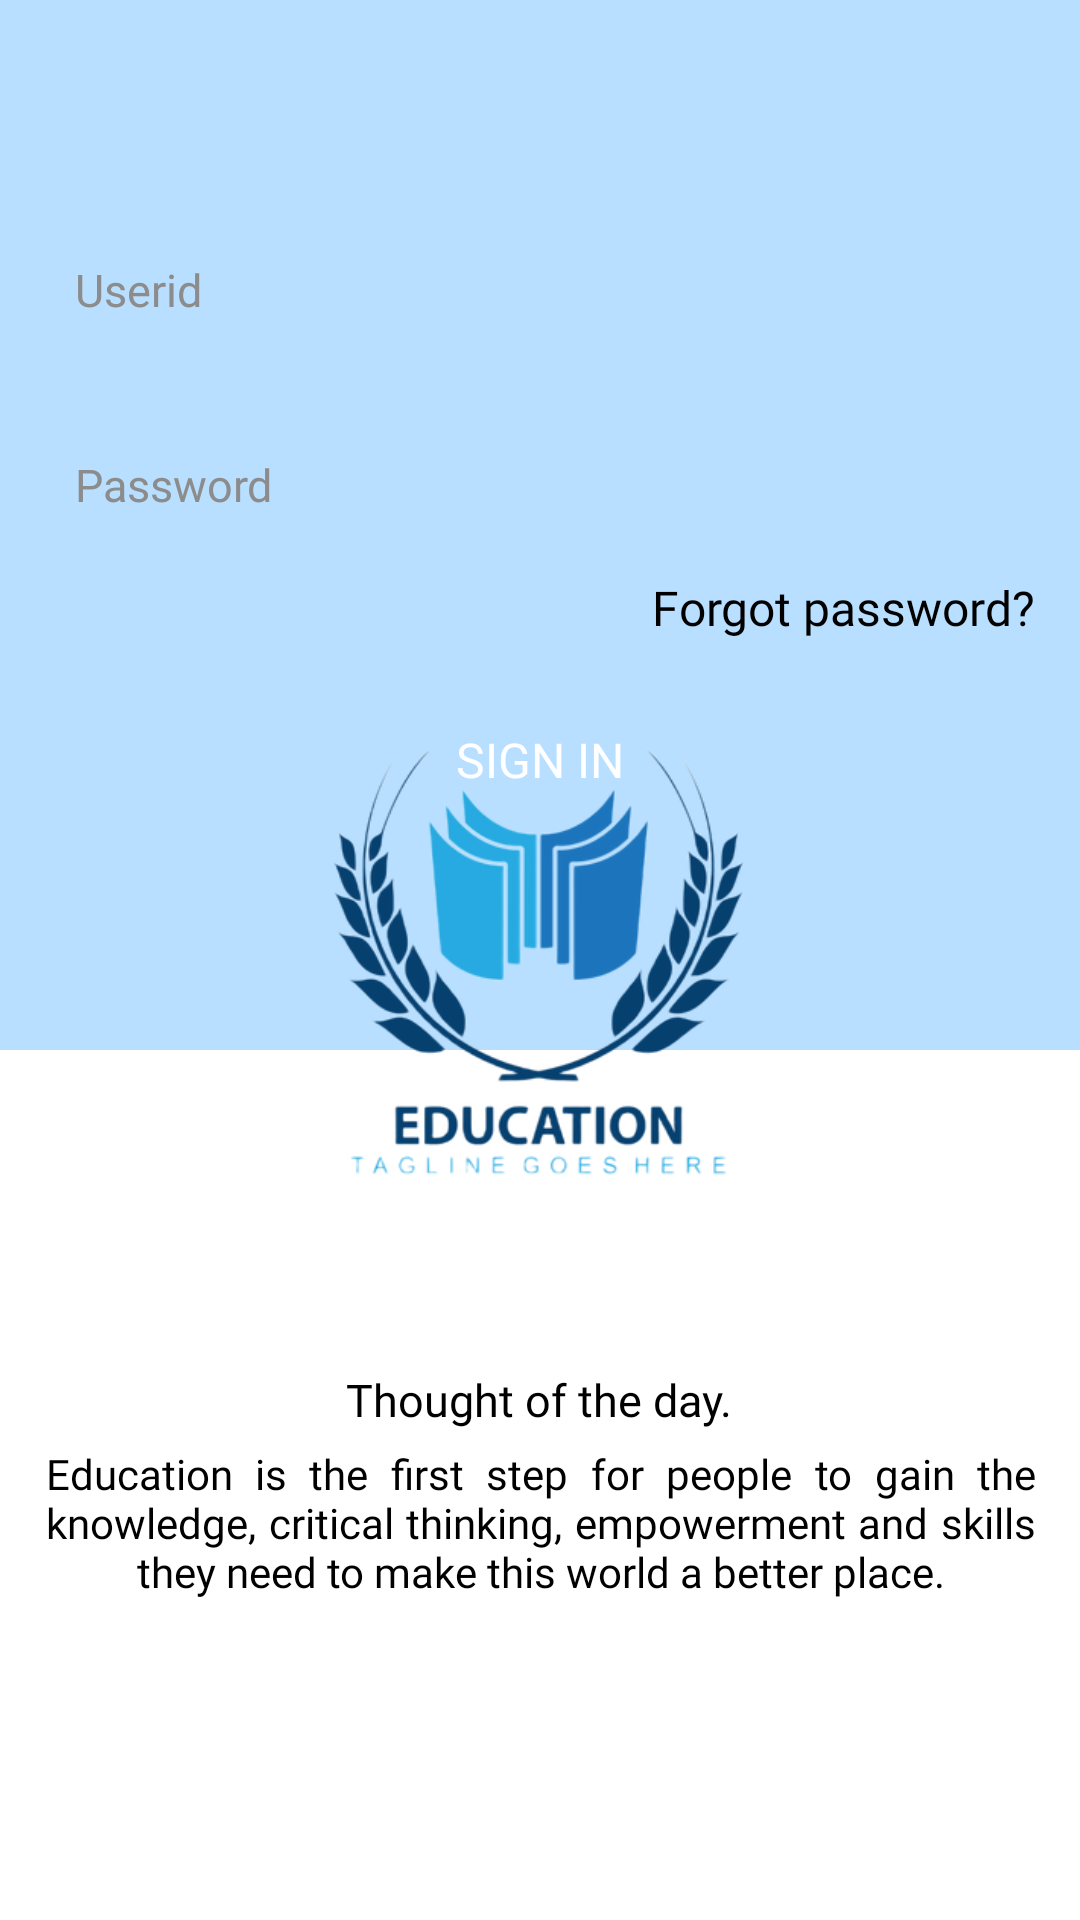

Write the Android layout XML for this screen, with the resource values it uses.
<!-- AndroidManifest.xml: application theme Theme.CollegeApplication -->
<!-- res/layout/activity_login.xml -->
<?xml version="1.0" encoding="utf-8"?>
<FrameLayout xmlns:android="http://schemas.android.com/apk/res/android"
    xmlns:app="http://schemas.android.com/apk/res-auto"
    xmlns:tools="http://schemas.android.com/tools"
    android:layout_width="match_parent"
    android:layout_height="match_parent"
    tools:context=".Activities.Login"
    android:background="@color/white"
    android:orientation="vertical">
    <LinearLayout
        android:layout_width="match_parent"
        android:layout_height="350dp"
        android:orientation="vertical"
        android:gravity="center"
        android:background="#B8DFFF"
        android:padding="15dp">
        <EditText
            android:id="@+id/userid"
            android:layout_width="match_parent"
            android:layout_height="50dp"
            android:background="@drawable/login_box_back"
            android:hint="Userid"
            android:padding="10dp"
            android:textSize="15sp"
            android:textColor="@color/black"
            android:textColorHint="#8C8C8C"
            android:inputType="number"
            android:fontFamily="@font/poppins"/>
        <EditText
            android:id="@+id/password"
            android:layout_width="match_parent"
            android:layout_height="50dp"
            android:background="@drawable/login_box_back"
            android:hint="Password"
            android:padding="10dp"
            android:textSize="15sp"
            android:textColor="@color/black"
            android:textColorHint="#8C8C8C"
            android:layout_marginTop="15dp"
            android:fontFamily="@font/poppins"
            android:inputType="textPassword"/>
        <TextView
            android:layout_width="wrap_content"
            android:layout_height="wrap_content"
            android:text="Forgot password?"
            android:layout_gravity="end"
            android:textSize="16sp"
            android:layout_marginTop="5dp"
            android:textColor="@color/black"
            android:fontFamily="@font/poppins"/>
        <LinearLayout
            android:id="@+id/login"
            android:layout_width="match_parent"
            android:layout_height="50dp"
            android:layout_marginTop="15dp"
            android:background="@drawable/button_back"
            android:gravity="center">

            <TextView
                android:layout_width="wrap_content"
                android:layout_height="wrap_content"
                android:fontFamily="@font/poppins"
                android:text="Sign in"
                android:textAllCaps="true"
                android:textColor="@color/white"
                android:textSize="16sp" />
        </LinearLayout>
    </LinearLayout>
    <ImageView
        android:layout_width="150dp"
        android:layout_height="150dp"
        android:src="@drawable/cl_logo"
        android:layout_gravity="center"/>
    <LinearLayout
        android:layout_width="match_parent"
        android:layout_height="match_parent"
        android:layout_marginTop="350dp"
        android:orientation="vertical"
        android:gravity="center"
        android:padding="15sp">
        <TextView
            android:layout_width="wrap_content"
            android:layout_height="wrap_content"
            android:text="Thought of the day."
            android:textSize="15sp"
            android:fontFamily="@font/poppins"
            android:textColor="@color/black"/>
        <TextView
            android:layout_width="wrap_content"
            android:layout_height="wrap_content"
            android:text="Education is the first step for people to gain the knowledge, critical thinking, empowerment and skills they need to make this world a better place."
            android:justificationMode="inter_word"
            android:gravity="center"
            android:textSize="14sp"
            android:fontFamily="@font/poppins_light"
            android:textColor="@color/black"
            android:layout_marginTop="5dp"/>
    </LinearLayout>

</FrameLayout>
<!-- resources referenced by this layout -->
<resources>
  <color name="black">#FF000000</color>
  <color name="white">#FFFFFFFF</color>
  <!-- drawable cl_logo: png bitmap (drawable, 86663 bytes) -->
  <style name="Theme.CollegeApplication" parent="Theme.MaterialComponents.DayNight.NoActionBar">
          
          <item name="colorPrimary">@color/purple_500</item>
          <item name="colorPrimaryVariant">@color/purple_700</item>
          <item name="colorOnPrimary">@color/white</item>
          
          <item name="colorSecondary">@color/teal_200</item>
          <item name="colorSecondaryVariant">@color/teal_700</item>
          <item name="colorOnSecondary">@color/black</item>
          
          <item name="android:statusBarColor" tools:targetApi="l">?attr/colorPrimaryVariant</item>
          <item name="android:windowAnimationStyle">@style/confirmDialog</item>
          
      </style>
  <color name="purple_500">#FF6200EE</color>
  <color name="purple_700">#FF3700B3</color>
  <color name="teal_200">#FF03DAC5</color>
  <color name="teal_700">#FF018786</color>
  <style name="confirmDialog">
          <item name="android:windowEnterAnimation">@android:anim/slide_in_left</item>
          <item name="android:windowExitAnimation">@android:anim/slide_out_right</item>
      </style>
</resources>
